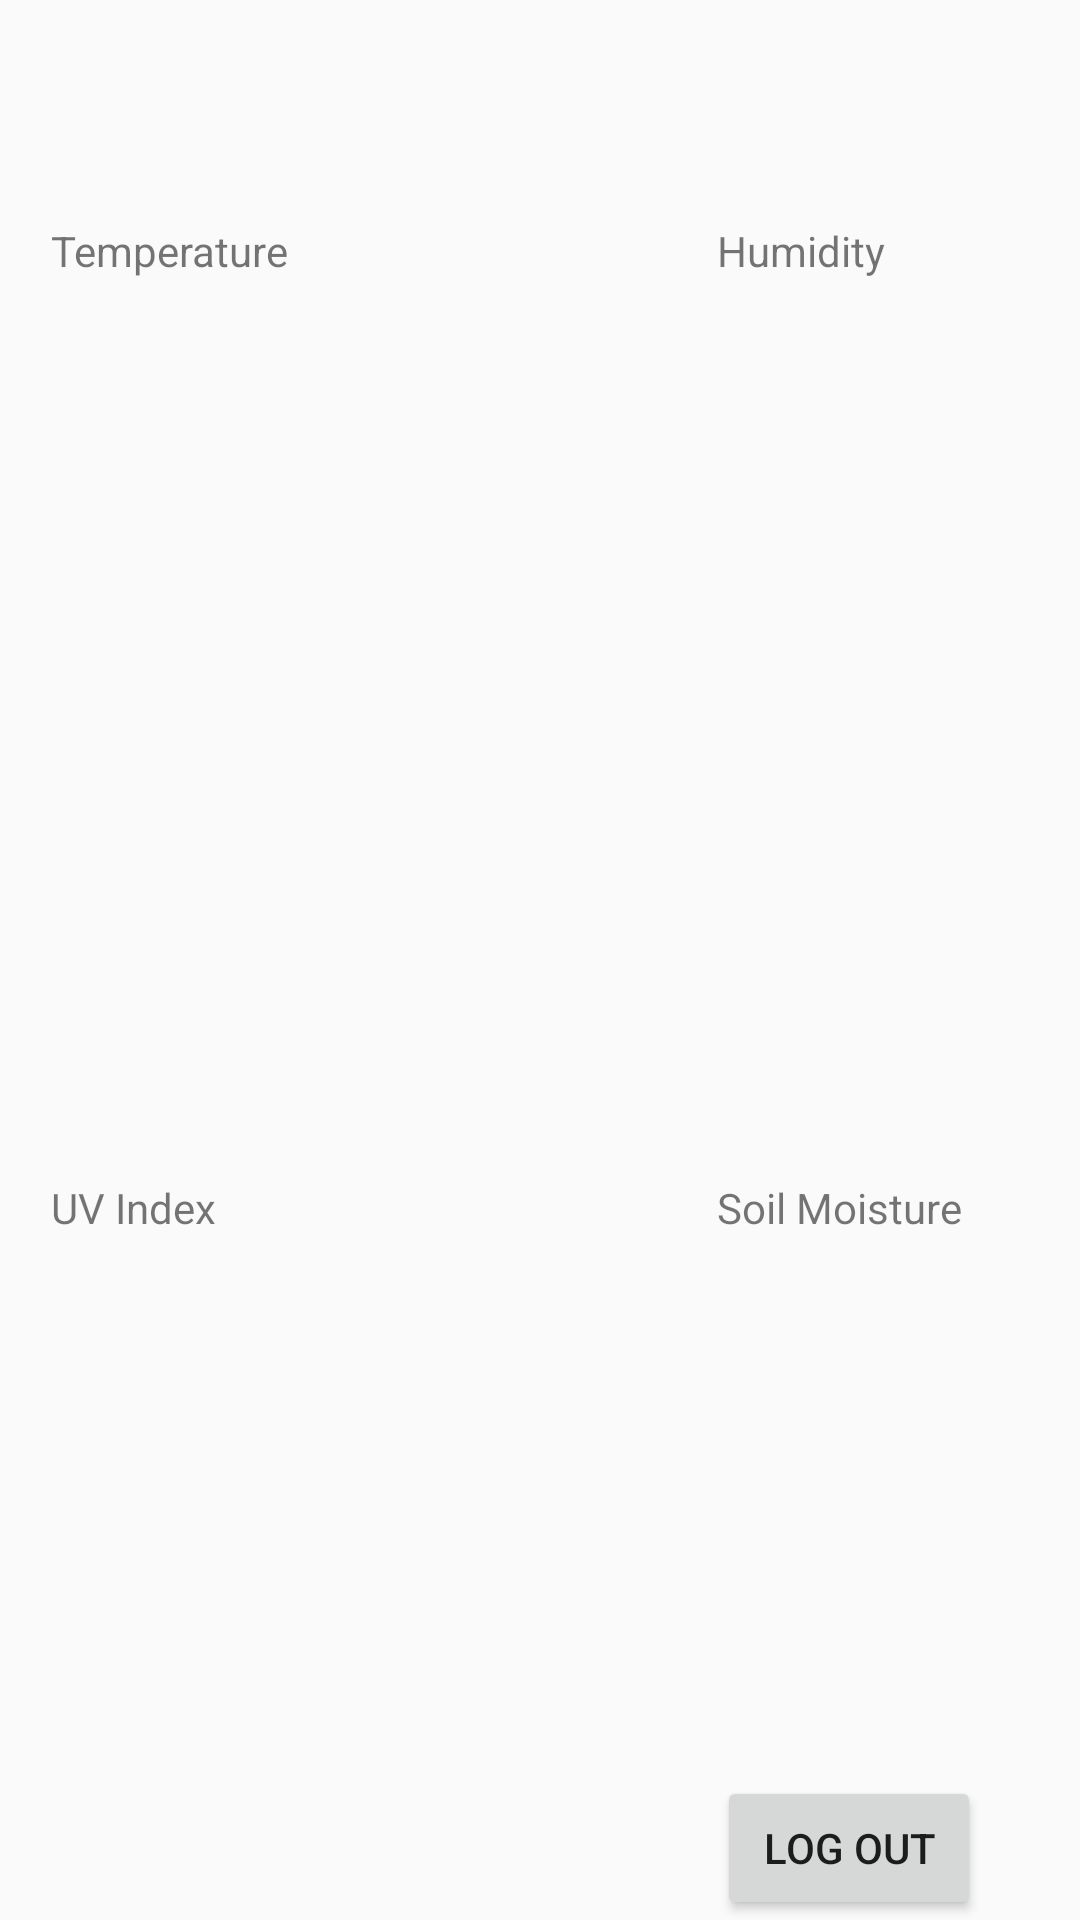

The Android layout XML behind this screen, and the referenced resources:
<!-- AndroidManifest.xml: application theme AppTheme -->
<!-- res/layout/activity_dashboard.xml -->
<?xml version="1.0" encoding="utf-8"?>
<RelativeLayout xmlns:android="http://schemas.android.com/apk/res/android"
    xmlns:app="http://schemas.android.com/apk/res-auto"
    xmlns:tools="http://schemas.android.com/tools"
    android:layout_width="match_parent"
    android:layout_height="match_parent"
    tools:context=".Dashboard">

    <Button
        android:id="@+id/logout"
        android:layout_width="wrap_content"
        android:layout_height="wrap_content"
        android:layout_alignParentBottom="true"
        android:layout_alignStart="@+id/textView2"
        android:text="Log Out" />

    <TextView
        android:id="@+id/textView"
        android:layout_width="wrap_content"
        android:layout_height="wrap_content"
        android:layout_alignParentStart="true"
        android:layout_alignParentTop="true"
        android:layout_marginStart="17dp"
        android:layout_marginTop="74dp"
        android:text="Temperature" />

    <TextView
        android:id="@+id/textView2"
        android:layout_width="wrap_content"
        android:layout_height="wrap_content"
        android:layout_alignParentEnd="true"
        android:layout_alignTop="@+id/textView"
        android:layout_marginEnd="65dp"
        android:text="Humidity" />

    <TextView
        android:id="@+id/textView3"
        android:layout_width="wrap_content"
        android:layout_height="wrap_content"
        android:layout_alignParentBottom="true"
        android:layout_alignStart="@+id/textView"
        android:layout_marginBottom="228dp"
        android:text="UV Index" />

    <TextView
        android:id="@+id/textView4"
        android:layout_width="wrap_content"
        android:layout_height="wrap_content"
        android:layout_alignStart="@+id/textView2"
        android:layout_alignTop="@+id/textView3"
        android:text="Soil Moisture" />

    <ImageView
        android:id="@+id/imageView2"
        android:layout_width="108dp"
        android:layout_height="67dp"
        android:layout_alignParentTop="true"
        android:layout_centerHorizontal="true"
       />
</RelativeLayout>
<!-- resources referenced by this layout -->
<resources>
  <style name="AppTheme" parent="Theme.AppCompat.Light.DarkActionBar">
          
          <item name="colorPrimary">@color/colorPrimary</item>
          <item name="colorPrimaryDark">@color/colorPrimaryDark</item>
          <item name="colorAccent">@color/colorAccent</item>
          <item name="overlapAnchor">false</item>
          <item name="android:dropDownVerticalOffset">-4dp</item>
  
      </style>
  <color name="colorPrimary">#077468</color>
  <color name="colorPrimaryDark">#00574B</color>
  <color name="colorAccent">#D81B60</color>
</resources>
